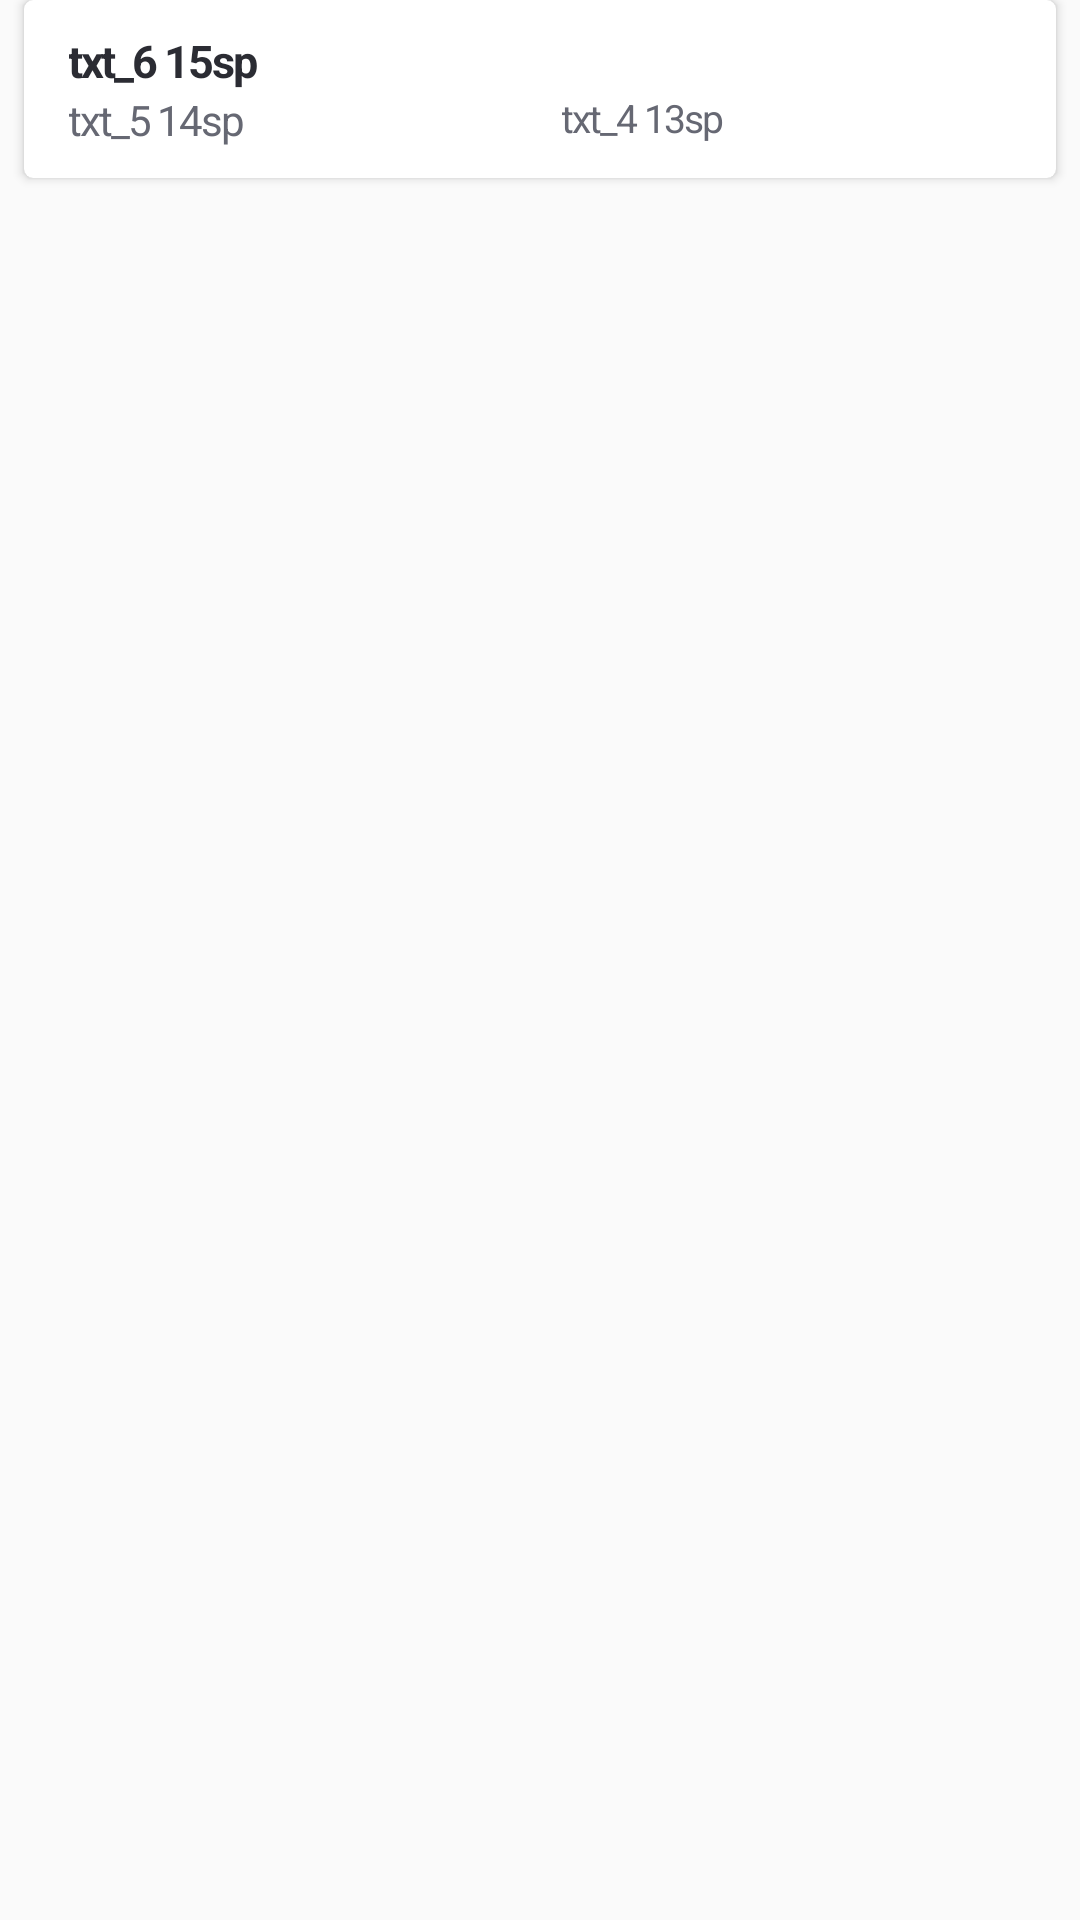

This screen was rendered from an Android layout file. Write that file and the resources it references.
<!-- AndroidManifest.xml: application theme AppTheme.NoActionBar -->
<!-- res/layout/card_room.xml -->
<?xml version="1.0" encoding="utf-8"?>
<LinearLayout xmlns:android="http://schemas.android.com/apk/res/android"
    xmlns:app="http://schemas.android.com/apk/res-auto"
    android:layout_width="match_parent"
    android:layout_height="wrap_content"
    android:orientation="vertical">

    <androidx.cardview.widget.CardView
        style="@style/cv_basic"
        android:layout_width="match_parent"
        android:layout_height="wrap_content"
        app:cardElevation="@dimen/card_elevation"
        app:cardCornerRadius="@dimen/card_corner_radius"
        app:contentPadding="@dimen/card_content_padding"
        android:id="@+id/cv_contact">

        <LinearLayout
            android:layout_width="match_parent"
            android:layout_height="wrap_content"
            android:layout_margin="5dp"
            android:gravity="center_vertical"
            android:orientation="vertical">

                <LinearLayout
                    android:layout_width="match_parent"
                    android:layout_height="wrap_content"
                    android:orientation="horizontal">

                    <TextView
                        android:id="@+id/tv_room_name"
                        style="@style/txt_6"
                        android:layout_width="match_parent"
                        android:layout_height="wrap_content"
                        android:layout_marginStart="5dp"
                        android:textColor="@color/font_base2"
                        android:textStyle="bold" />
                </LinearLayout>

                <LinearLayout
                    android:layout_width="match_parent"
                    android:layout_height="wrap_content"
                    android:gravity="center_vertical"
                    android:orientation="horizontal">

                    <TextView
                        android:id="@+id/tv_room_head"
                        style="@style/txt_5"
                        android:layout_width="0dp"
                        android:layout_weight="1"
                        android:layout_height="wrap_content"
                        android:layout_gravity="left"
                        android:layout_marginStart="5dp" />

                    <TextView
                        android:id="@+id/tv_sysdate"
                        style="@style/txt_4"
                        android:layout_gravity="right"
                        android:layout_width="0dp"
                        android:layout_weight="1"
                        android:layout_height="wrap_content"
                        android:layout_marginStart="10dp" />
                </LinearLayout>
        </LinearLayout>
    </androidx.cardview.widget.CardView>
</LinearLayout>
<!-- resources referenced by this layout -->
<resources>
  <color name="font_base2">#2B2C33</color>
  <dimen name="card_content_padding">5dp</dimen>
  <dimen name="card_corner_radius">3dp</dimen>
  <dimen name="card_elevation">2dp</dimen>
  <style name="cv_basic">
          <item name="android:layout_marginBottom">@dimen/card_gap</item>
          <item name="android:layout_marginStart">@dimen/card_gap</item>
          <item name="android:layout_marginEnd">@dimen/card_gap</item>
      </style>
  <style name="txt_4" parent="txt_base">
          <item name="android:text">txt_4 13sp</item>
          <item name="android:textSize">13sp</item>
      </style>
  <style name="txt_5" parent="txt_base">
          <item name="android:text">txt_5 14sp</item>
          <item name="android:textSize">14sp</item>
      </style>
  <style name="txt_6" parent="txt_base">
          <item name="android:text">txt_6 15sp</item>
          <item name="android:textSize">15sp</item>
      </style>
  <style name="AppTheme.NoActionBar">
          <item name="windowActionBar">false</item>
          <item name="windowNoTitle">true</item>
      </style>
  <dimen name="card_gap">8dp</dimen>
  <style name="txt_base">
          <item name="android:textColor">@color/font_base1</item>
          <item name="android:letterSpacing">-0.05</item>
          <item name="android:singleLine">true</item>
          <item name="android:gravity">center_vertical</item>
      </style>
  <color name="font_base1">#666873</color>
</resources>
